Dataset: supervised_split (GitHub, DongCiLu/BioGAN). Classes: non rosette, rosette.

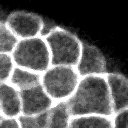
Label: non rosette

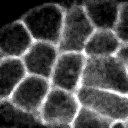
Label: non rosette

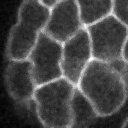
Label: non rosette

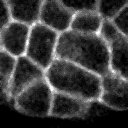
Label: non rosette

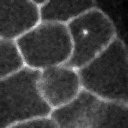
Label: non rosette

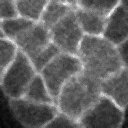
Label: rosette
